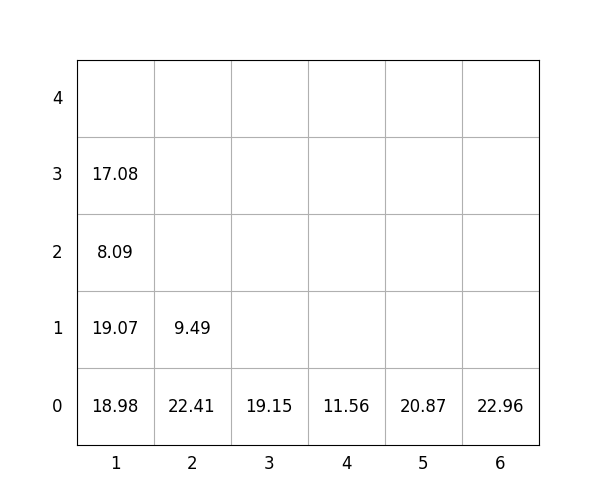

Source data for this figure (header and first rows):
idx, loc_x, loc_y, loc_z, weight, group, score, seq, reloc, size(ft)
1, 6, 0, 0, 22.96, 1, 123, 1, 0, 20
2, 2, 0, 0, 22.41, 2, 222.4, 2, 0, 20
3, 1, 0, 0, 18.98, 0, 18.98, 3, 0, 20
4, 5, 0, 0, 20.87, 0, 20.87, 4, 0, 20
5, 1, 0, 1, 19.07, 0, 19.07, 5, 0, 20
6, 1, 0, 2, 8.09, 1, 108.1, 6, 0, 20
7, 4, 0, 0, 11.56, 1, 111.6, 7, 0, 20
8, 1, 0, 3, 17.08, 2, 217.1, 8, 0, 20
9, 2, 0, 1, 9.49, 3, 309.5, 9, 0, 20
10, 3, 0, 0, 19.15, 0, 19.15, 10, 0, 20
